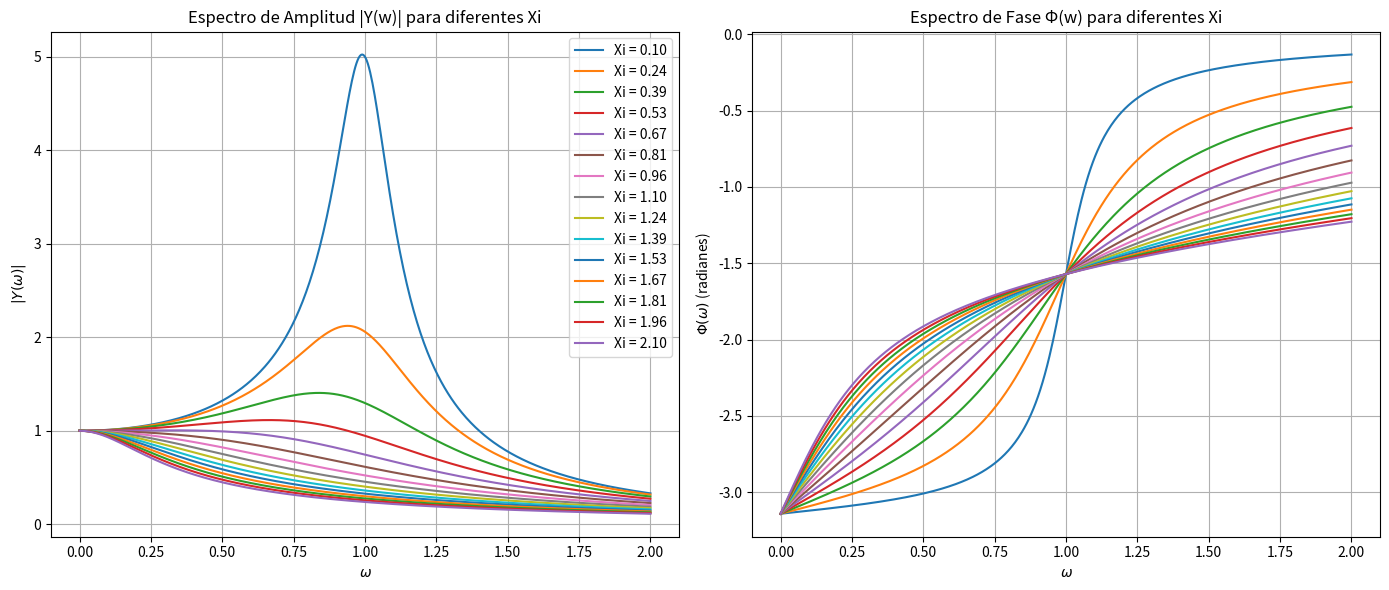

Generate this figure with matplotlib:
#!/usr/bin/env python3
# -*- coding: utf-8 -*-
"""
Created on Tue Oct 29 18:59:00 2024

[redacted]
"""

import numpy as np
import matplotlib.pyplot as plt

# Definición de parámetros
W0 = 1.0  # Frecuencia natural
Xi_values = np.linspace(0.1, 2.1, 15)  # Valores de amortiguamiento

# Rango de frecuencias
omega = np.linspace(0, 2*W0, 500)

# Configuración de la figura
plt.figure(figsize=(14, 6))

# Gráfica del espectro de amplitud
plt.subplot(1, 2, 1)
for Xi in Xi_values:
    amplitude_spectrum = 1 / np.sqrt((omega**2 - W0**2)**2 + (2 * Xi * omega)**2)
    plt.plot(omega, amplitude_spectrum, label=f'Xi = {Xi:.2f}')
plt.title('Espectro de Amplitud |Y(w)| para diferentes Xi')
plt.xlabel(r'$\omega$')
plt.ylabel(r'$|Y(\omega)|$')
plt.legend()
plt.grid(True)

# Gráfica del espectro de fase
plt.subplot(1, 2, 2)
for Xi in Xi_values:
    phase_spectrum = np.arctan2(-2 * Xi * omega, omega**2 - W0**2)
    #phase_spectrum = np.arctan((-2 * Xi * omega)/ (omega**2 - W0**2))
    plt.plot(omega, phase_spectrum, label=f'Xi = {Xi:.2f}')
plt.title('Espectro de Fase Φ(w) para diferentes Xi')
plt.xlabel(r'$\omega$')
plt.ylabel(r'$\Phi(\omega)$ (radianes)')
#plt.legend()
plt.grid(True)

plt.tight_layout()
plt.show()
